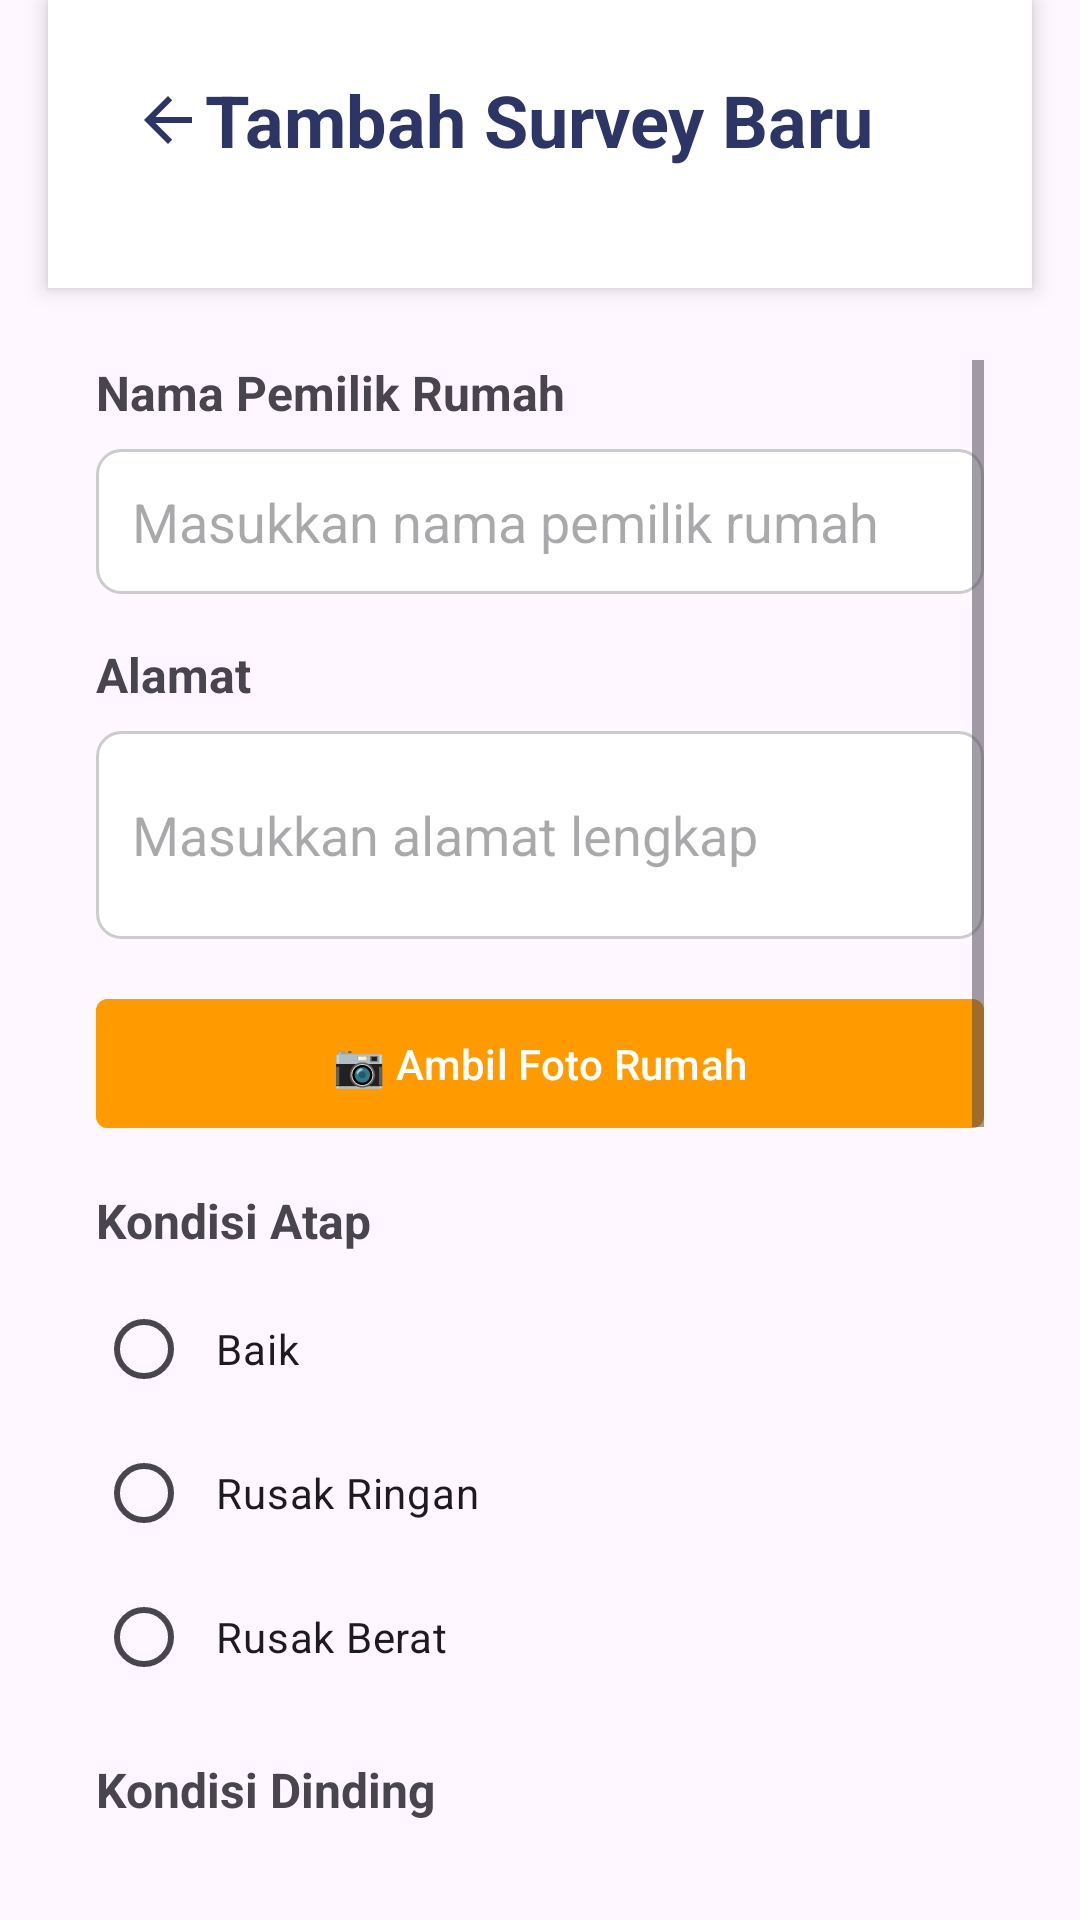

Reconstruct the res/layout file that produces this screen, plus the resources it refers to.
<!-- AndroidManifest.xml: application theme Theme.Ebsps -->
<!-- res/layout/activity_add_survey.xml -->
<?xml version="1.0" encoding="utf-8"?>
<LinearLayout xmlns:android="http://schemas.android.com/apk/res/android"
    xmlns:app="http://schemas.android.com/apk/res-auto"
    xmlns:tools="http://schemas.android.com/tools"
    android:layout_width="match_parent"
    android:layout_height="match_parent"
    android:orientation="vertical"
    android:fitsSystemWindows="true"
    android:layout_marginTop="16dp"
    tools:context=".AddSurveyActivity">

    
    <LinearLayout
        android:layout_width="match_parent"
        android:layout_height="wrap_content"
        android:orientation="vertical"
        android:background="@color/white"
        android:elevation="4dp"
        android:padding="16dp"
        android:layout_marginStart="16dp"
        android:layout_marginEnd="16dp"
        android:layout_marginBottom="8dp">

        
        <RelativeLayout
            android:layout_width="match_parent"
            android:layout_height="wrap_content"
            android:layout_marginBottom="16dp">

            
            <ImageButton
                android:id="@+id/btn_back"
                android:layout_width="48dp"
                android:layout_height="48dp"
                android:layout_alignParentStart="true"
                android:layout_centerVertical="true"
                android:src="@drawable/ic_arrow_back"
                android:background="?android:attr/selectableItemBackgroundBorderless"
                android:contentDescription="Kembali"
                android:padding="12dp" />

            
            <TextView
                android:layout_width="wrap_content"
                android:layout_height="wrap_content"
                android:layout_centerInParent="true"
                android:text="Tambah Survey Baru"
                android:textSize="24sp"
                android:textStyle="bold"
                android:textColor="@color/orange_primary" />

        </RelativeLayout>

    </LinearLayout>

    
    <ScrollView
        android:layout_width="match_parent"
        android:layout_height="0dp"
        android:layout_weight="1"
        android:padding="16dp"
        android:layout_marginStart="16dp"
        android:layout_marginEnd="16dp">

        <LinearLayout
            android:layout_width="match_parent"
            android:layout_height="wrap_content"
            android:orientation="vertical">

            
            <TextView
                android:layout_width="match_parent"
                android:layout_height="wrap_content"
                android:text="Nama Pemilik Rumah"
                android:textSize="16sp"
                android:textStyle="bold"
                android:layout_marginBottom="8dp" />

            <EditText
                android:id="@+id/et_owner_name"
                android:layout_width="match_parent"
                android:layout_height="wrap_content"
                android:hint="Masukkan nama pemilik rumah"
                android:inputType="textPersonName"
                android:padding="12dp"
                android:background="@drawable/edit_text_background"
                android:layout_marginBottom="16dp" />

            
            <TextView
                android:layout_width="match_parent"
                android:layout_height="wrap_content"
                android:text="Alamat"
                android:textSize="16sp"
                android:textStyle="bold"
                android:layout_marginBottom="8dp" />

            <EditText
                android:id="@+id/et_address"
                android:layout_width="match_parent"
                android:layout_height="wrap_content"
                android:hint="Masukkan alamat lengkap"
                android:inputType="textMultiLine"
                android:minLines="2"
                android:padding="12dp"
                android:background="@drawable/edit_text_background"
                android:layout_marginBottom="16dp" />

            
            <com.google.android.material.button.MaterialButton
                android:id="@+id/btn_take_photo"
                android:layout_width="match_parent"
                android:layout_height="wrap_content"
                android:text="📷 Ambil Foto Rumah"
                android:backgroundTint="#FF9B00"
                android:textColor="@color/white"
                android:padding="12dp"
                android:layout_marginBottom="16dp"
                app:cornerRadius="4dp" />

            
            <TextView
                android:layout_width="match_parent"
                android:layout_height="wrap_content"
                android:text="Kondisi Atap"
                android:textSize="16sp"
                android:textStyle="bold"
                android:layout_marginBottom="8dp" />

            <RadioGroup
                android:id="@+id/rg_roof_condition"
                android:layout_width="match_parent"
                android:layout_height="wrap_content"
                android:layout_marginBottom="16dp">

                <RadioButton
                    android:id="@+id/rb_roof_baik"
                    android:layout_width="match_parent"
                    android:layout_height="wrap_content"
                    android:text="Baik"
                    android:padding="8dp" />

                <RadioButton
                    android:id="@+id/rb_roof_rusak_ringan"
                    android:layout_width="match_parent"
                    android:layout_height="wrap_content"
                    android:text="Rusak Ringan"
                    android:padding="8dp" />

                <RadioButton
                    android:id="@+id/rb_roof_rusak_berat"
                    android:layout_width="match_parent"
                    android:layout_height="wrap_content"
                    android:text="Rusak Berat"
                    android:padding="8dp" />
            </RadioGroup>

            
            <TextView
                android:layout_width="match_parent"
                android:layout_height="wrap_content"
                android:text="Kondisi Dinding"
                android:textSize="16sp"
                android:textStyle="bold"
                android:layout_marginBottom="8dp" />

            <RadioGroup
                android:id="@+id/rg_wall_condition"
                android:layout_width="match_parent"
                android:layout_height="wrap_content"
                android:layout_marginBottom="16dp">

                <RadioButton
                    android:id="@+id/rb_wall_kokoh"
                    android:layout_width="match_parent"
                    android:layout_height="wrap_content"
                    android:text="Kokoh"
                    android:padding="8dp" />

                <RadioButton
                    android:id="@+id/rb_wall_retak"
                    android:layout_width="match_parent"
                    android:layout_height="wrap_content"
                    android:text="Retak"
                    android:padding="8dp" />

                <RadioButton
                    android:id="@+id/rb_wall_papan"
                    android:layout_width="match_parent"
                    android:layout_height="wrap_content"
                    android:text="Papan/Bambu"
                    android:padding="8dp" />
            </RadioGroup>

            
            <TextView
                android:layout_width="match_parent"
                android:layout_height="wrap_content"
                android:text="Kondisi Lantai"
                android:textSize="16sp"
                android:textStyle="bold"
                android:layout_marginBottom="8dp" />

            <RadioGroup
                android:id="@+id/rg_floor_condition"
                android:layout_width="match_parent"
                android:layout_height="wrap_content"
                android:layout_marginBottom="16dp">

                <RadioButton
                    android:id="@+id/rb_floor_keramik"
                    android:layout_width="match_parent"
                    android:layout_height="wrap_content"
                    android:text="Keramik/Semen"
                    android:padding="8dp" />

                <RadioButton
                    android:id="@+id/rb_floor_tanah"
                    android:layout_width="match_parent"
                    android:layout_height="wrap_content"
                    android:text="Tanah"
                    android:padding="8dp" />
            </RadioGroup>

            
            <TextView
                android:layout_width="match_parent"
                android:layout_height="wrap_content"
                android:text="Sanitasi"
                android:textSize="16sp"
                android:textStyle="bold"
                android:layout_marginBottom="8dp" />

            <RadioGroup
                android:id="@+id/rg_sanitation_condition"
                android:layout_width="match_parent"
                android:layout_height="wrap_content"
                android:layout_marginBottom="24dp">

                <RadioButton
                    android:id="@+id/rb_sanitation_ada"
                    android:layout_width="match_parent"
                    android:layout_height="wrap_content"
                    android:text="Ada"
                    android:padding="8dp" />

                <RadioButton
                    android:id="@+id/rb_sanitation_tidak_ada"
                    android:layout_width="match_parent"
                    android:layout_height="wrap_content"
                    android:text="Tidak Ada"
                    android:padding="8dp" />
            </RadioGroup>

            
            <com.google.android.material.button.MaterialButton
                android:id="@+id/btn_save_survey"
                android:layout_width="match_parent"
                android:layout_height="wrap_content"
                android:text="📝 Simpan Survey"
                android:backgroundTint="#FF9B00"
                android:textColor="@color/white"
                android:padding="16dp"
                android:textSize="16sp"
                android:textStyle="bold"
                android:layout_marginBottom="32dp"
                app:cornerRadius="4dp" />

        </LinearLayout>
    </ScrollView>

</LinearLayout>
<!-- resources referenced by this layout -->
<resources>
  <color name="orange_primary">#2D3566</color>
  <color name="white">#FFFFFFFF</color>
  <!-- drawable edit_text_background (drawable) -->
  <?xml version="1.0" encoding="utf-8"?>
  <shape xmlns:android="http://schemas.android.com/apk/res/android"
      android:shape="rectangle">
      <solid android:color="#FFFFFF" />
      <stroke
          android:width="1dp"
          android:color="#CCCCCC" />
      <corners android:radius="8dp" />
  </shape>
  <!-- drawable ic_arrow_back (drawable) -->
  <?xml version="1.0" encoding="utf-8"?>
  <vector xmlns:android="http://schemas.android.com/apk/res/android"
      android:width="24dp"
      android:height="24dp"
      android:viewportWidth="24"
      android:viewportHeight="24">
      <path
          android:fillColor="@color/orange_primary"
          android:pathData="M20,11H7.83l5.59,-5.59L12,4l-8,8 8,8 1.41,-1.41L7.83,13H20v-2z" />
  </vector>
  <style name="Theme.Ebsps" parent="Base.Theme.Ebsps" />
  <style name="Base.Theme.Ebsps" parent="Theme.Material3.DayNight.NoActionBar">
          
          
      </style>
</resources>
